Run: headless pygame with SDL's dummy video driver; simulated clock (each Clock.tick advances the game by its frame time, no real sleeping); random seed 0; keys injected as events and as key.get_pressed() state; no mouse input.
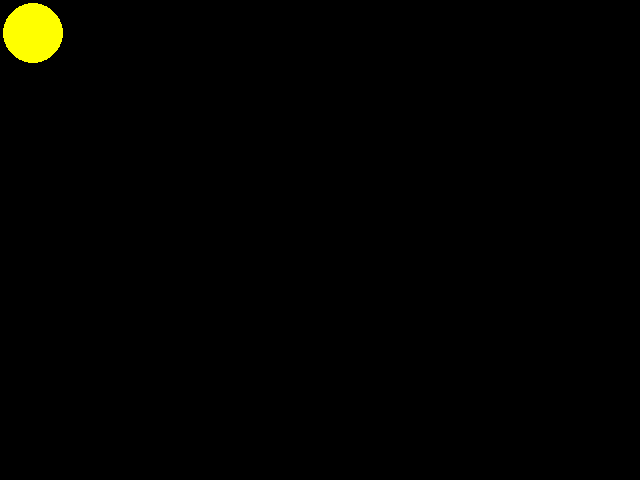
Frame 1 of 4 · flips 1–60 · no input
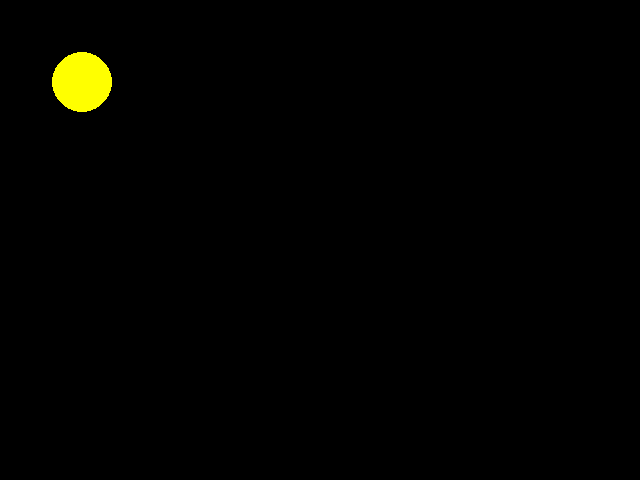
Frame 2 of 4 · flips 61–180 · tapped SPACE, RETURN · held RIGHT (→), D
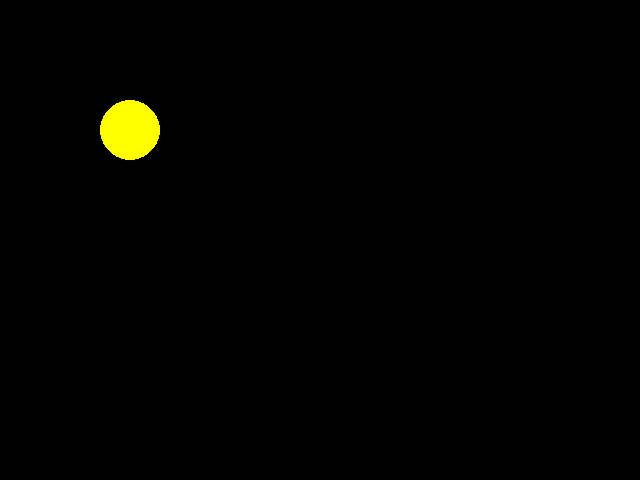
Frame 3 of 4 · flips 181–300 · held DOWN (↓), S
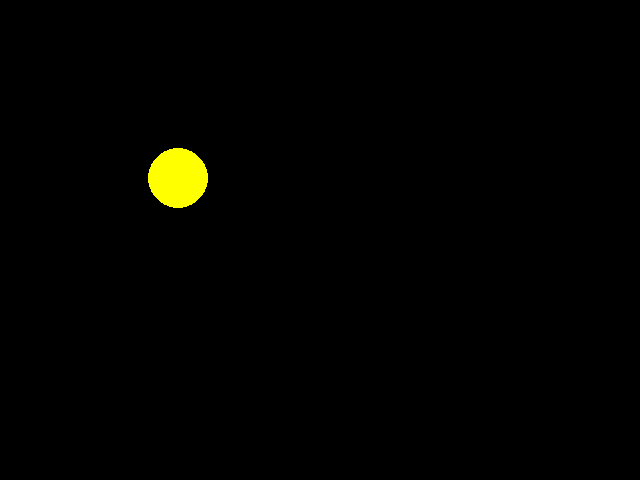
Frame 4 of 4 · flips 301–420 · held LEFT (←), A, UP (↑), W

The pygame program that drew these frames:

import pygame as pg

pg.init()

tela = pg.display.set_mode((640,480), 0)

#cores
preto = (0, 0, 0)
amarelo = (255, 255, 0)
#variaveis
x = 10
y = 10
fundo = preto
vel = 0.4
raio = 30
velx = vel
vely = vel

while True:

    #calcula regras
    x += velx
    y += vely
    if x + raio > 640:
        velx = -vel
    if x - raio < 0:
        velx = vel
    if y + raio > 480:
        vely = -vel
    if y - raio < 0:
        vely = vel

    #pinta
    tela.fill(fundo)
    pg.draw.circle(tela, (amarelo), (int(x), int(y)), raio, 0)
    pg.display.update()
    
    #eventos
    for e in pg.event.get():
            if e.type == pg.QUIT:
                exit()
     
    
